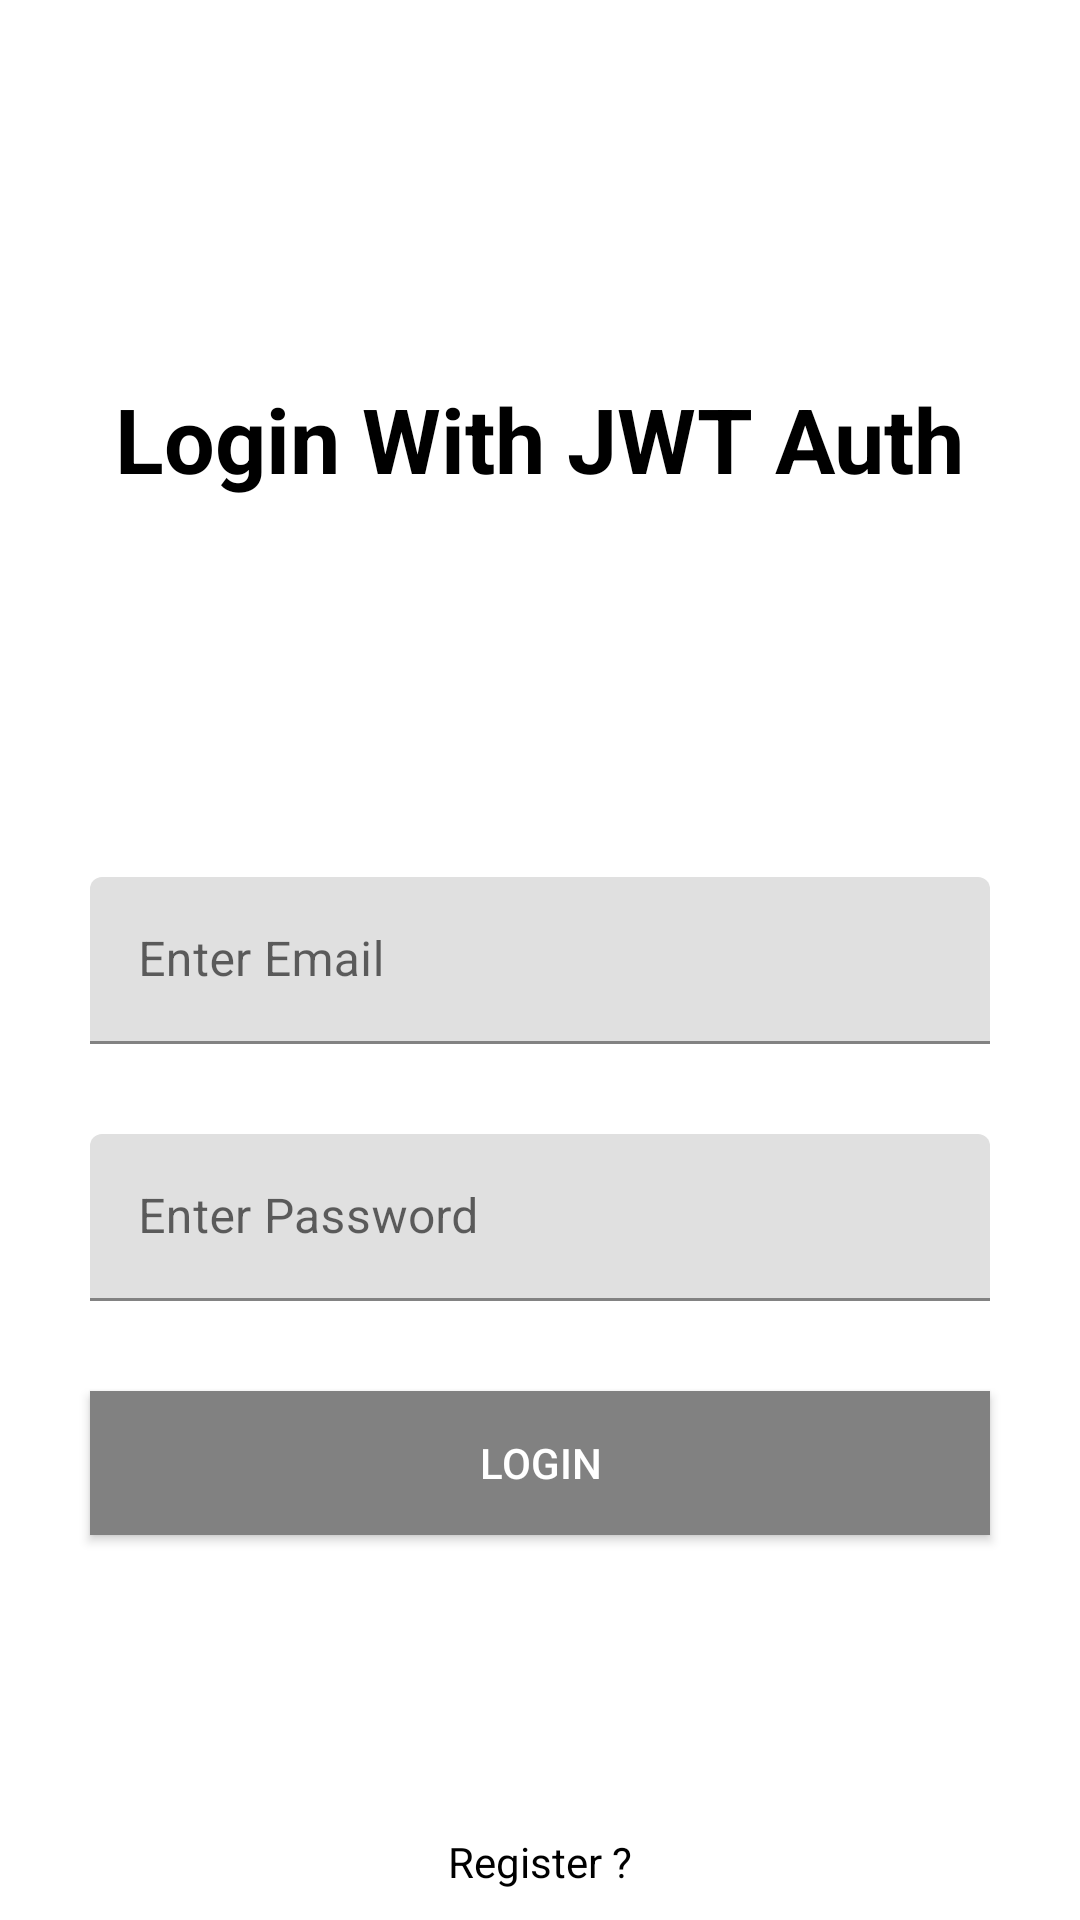

This screen was rendered from an Android layout file. Write that file and the resources it references.
<!-- AndroidManifest.xml: application theme Theme.JwtAuthFirebase -->
<!-- res/layout/activity_login.xml -->
<?xml version="1.0" encoding="utf-8"?>
<androidx.constraintlayout.widget.ConstraintLayout xmlns:android="http://schemas.android.com/apk/res/android"
    xmlns:app="http://schemas.android.com/apk/res-auto"
    xmlns:tools="http://schemas.android.com/tools"
    android:layout_width="match_parent"
    android:layout_height="match_parent"
    tools:context=".LoginActivity">

    <TextView
        android:layout_width="wrap_content"
        android:layout_height="wrap_content"
        app:layout_constraintTop_toTopOf="parent"
        app:layout_constraintBottom_toTopOf="@+id/tvEmail"
        android:text="Login With JWT Auth"
        android:textSize="30sp"
        android:textColor="@color/black"
        app:layout_constraintStart_toStartOf="parent"
        app:layout_constraintEnd_toEndOf="parent"
        android:textStyle="bold"
        />

    <com.google.android.material.textfield.TextInputLayout
        android:id="@+id/tvEmail"
        android:layout_width="match_parent"
        android:layout_height="wrap_content"
        app:layout_constraintBottom_toBottomOf="parent"
        app:layout_constraintLeft_toLeftOf="parent"
        app:layout_constraintRight_toRightOf="parent"
        app:layout_constraintTop_toTopOf="parent"
        android:layout_marginStart="30dp"
        android:layout_marginEnd="30dp"
        android:hint="Enter Email">
        <EditText
            android:id="@+id/textInputEmail"
            android:layout_width="match_parent"
            android:layout_height="wrap_content"
            android:inputType="textEmailSubject"/>
    </com.google.android.material.textfield.TextInputLayout>

    <com.google.android.material.textfield.TextInputLayout
        android:id="@+id/tvPassword"
        android:layout_width="match_parent"
        android:layout_height="wrap_content"
        app:layout_constraintTop_toBottomOf="@+id/tvEmail"
        app:layout_constraintStart_toStartOf="parent"
        app:layout_constraintEnd_toEndOf="parent"
        android:layout_margin="30dp"
        android:hint="Enter Password">
        <EditText
            android:id="@+id/textInputPassword"
            android:layout_width="match_parent"
            android:layout_height="wrap_content"
            android:inputType="textPassword"/>
    </com.google.android.material.textfield.TextInputLayout>

    <Button
        android:id="@+id/btnLogin"
        android:layout_width="match_parent"
        android:layout_height="wrap_content"
        android:textColor="#fff"
        android:text="Login"
        app:layout_constraintStart_toStartOf="parent"
        app:layout_constraintEnd_toEndOf="parent"
        app:layout_constraintTop_toBottomOf="@+id/tvPassword"
        android:layout_margin="30dp"
        android:background="#818181"
        />

    <TextView
        android:id="@+id/tvRegister"
        android:layout_width="wrap_content"
        android:layout_height="wrap_content"
        android:text="Register ?"
        app:layout_constraintBottom_toBottomOf="parent"
        android:textColor="@color/black"
        app:layout_constraintStart_toStartOf="parent"
        app:layout_constraintEnd_toEndOf="parent"
        android:padding="10dp"
        />


</androidx.constraintlayout.widget.ConstraintLayout>
<!-- resources referenced by this layout -->
<resources>
  <style name="Theme.JwtAuthFirebase" parent="Theme.MaterialComponents.DayNight.NoActionBar">
          
          <item name="colorPrimary">@color/purple_500</item>
          <item name="colorPrimaryVariant">@color/purple_700</item>
          <item name="colorOnPrimary">@color/white</item>
          
          <item name="colorSecondary">@color/teal_200</item>
          <item name="colorSecondaryVariant">@color/teal_700</item>
          <item name="colorOnSecondary">@color/black</item>
          
          <item name="android:statusBarColor" tools:targetApi="l">?attr/colorPrimaryVariant</item>
          
      </style>
  <!-- not gathered from this repository: default colours our renderer supplied (Android Studio template values) -->
  <color name="purple_500">#FF6200EE</color>
  <color name="purple_700">#FF3700B3</color>
  <color name="teal_200">#FF03DAC5</color>
  <color name="teal_700">#FF018786</color>
  <color name="black">#FF000000</color>
  <color name="white">#FFFFFFFF</color>
</resources>
